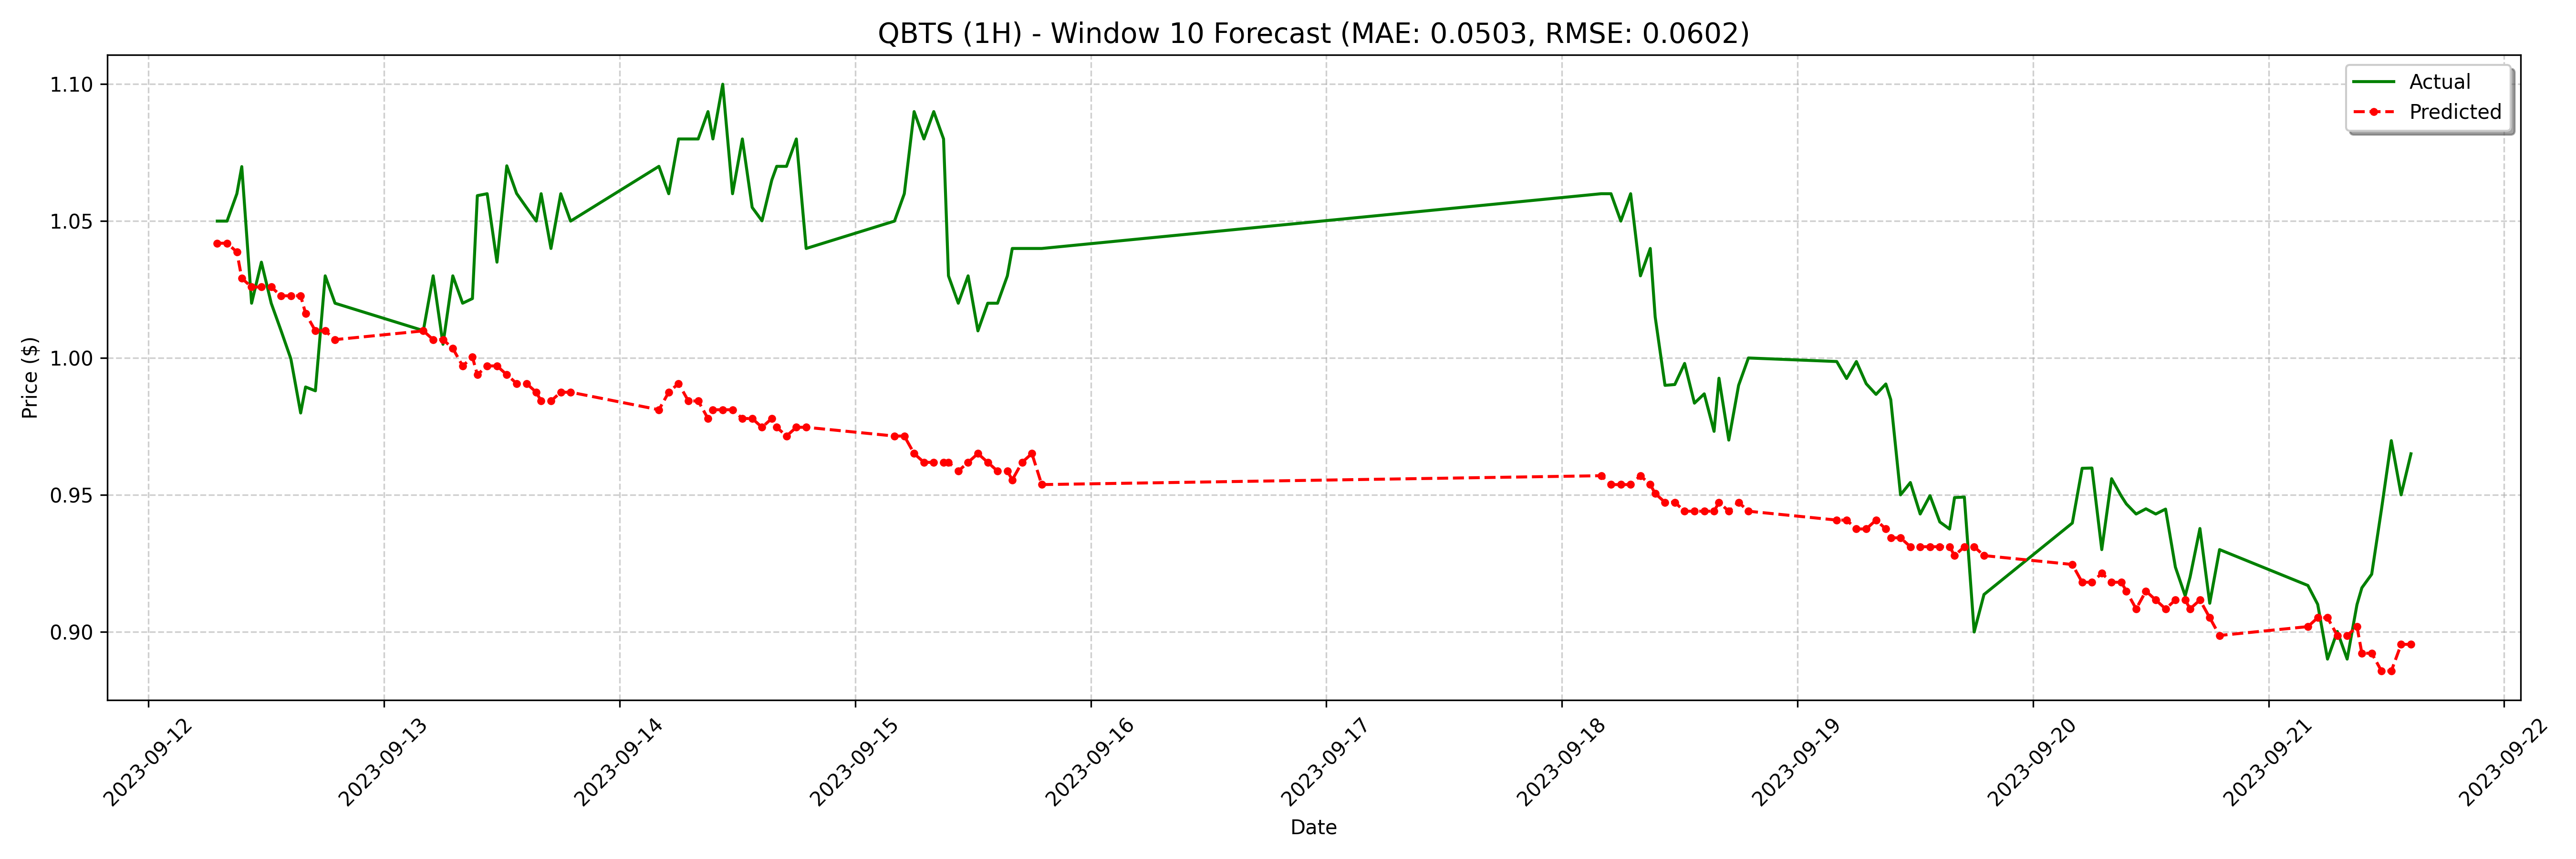

Data behind this chart, as committed beside it:
date, actual, forecast
2023-09-12 07:00:00-04:00, 1.05, 1.042
2023-09-12 08:00:00-04:00, 1.05, 1.042
2023-09-12 09:00:00-04:00, 1.06, 1.039
2023-09-12 09:30:00-04:00, 1.07, 1.029
2023-09-12 10:30:00-04:00, 1.02, 1.026
2023-09-12 11:30:00-04:00, 1.035, 1.026
2023-09-12 12:30:00-04:00, 1.02, 1.026
2023-09-12 13:30:00-04:00, 1.01, 1.023
2023-09-12 14:30:00-04:00, 0.9997, 1.023
2023-09-12 15:30:00-04:00, 0.9799, 1.023
2023-09-12 16:00:00-04:00, 0.9894, 1.016
2023-09-12 17:00:00-04:00, 0.988, 1.01
2023-09-12 18:00:00-04:00, 1.03, 1.01
2023-09-12 19:00:00-04:00, 1.02, 1.007
2023-09-13 04:00:00-04:00, 1.01, 1.01
2023-09-13 05:00:00-04:00, 1.03, 1.007
2023-09-13 06:00:00-04:00, 1.005, 1.007
2023-09-13 07:00:00-04:00, 1.03, 1.003
2023-09-13 08:00:00-04:00, 1.02, 0.9971
2023-09-13 09:00:00-04:00, 1.022, 1
2023-09-13 09:30:00-04:00, 1.059, 0.9939
2023-09-13 10:30:00-04:00, 1.06, 0.9971
2023-09-13 11:30:00-04:00, 1.035, 0.9971
2023-09-13 12:30:00-04:00, 1.07, 0.9939
2023-09-13 13:30:00-04:00, 1.06, 0.9907
2023-09-13 14:30:00-04:00, 1.055, 0.9907
2023-09-13 15:30:00-04:00, 1.05, 0.9875
2023-09-13 16:00:00-04:00, 1.06, 0.9843
2023-09-13 17:00:00-04:00, 1.04, 0.9843
2023-09-13 18:00:00-04:00, 1.06, 0.9875
2023-09-13 19:00:00-04:00, 1.05, 0.9875
2023-09-14 04:00:00-04:00, 1.07, 0.9811
2023-09-14 05:00:00-04:00, 1.06, 0.9875
2023-09-14 06:00:00-04:00, 1.08, 0.9907
2023-09-14 07:00:00-04:00, 1.08, 0.9843
2023-09-14 08:00:00-04:00, 1.08, 0.9843
2023-09-14 09:00:00-04:00, 1.09, 0.9779
2023-09-14 09:30:00-04:00, 1.08, 0.9811
2023-09-14 10:30:00-04:00, 1.1, 0.9811
2023-09-14 11:30:00-04:00, 1.06, 0.9811
2023-09-14 12:30:00-04:00, 1.08, 0.9779
2023-09-14 13:30:00-04:00, 1.055, 0.9779
2023-09-14 14:30:00-04:00, 1.05, 0.9747
2023-09-14 15:30:00-04:00, 1.065, 0.9779
2023-09-14 16:00:00-04:00, 1.07, 0.9747
2023-09-14 17:00:00-04:00, 1.07, 0.9715
2023-09-14 18:00:00-04:00, 1.08, 0.9747
2023-09-14 19:00:00-04:00, 1.04, 0.9747
2023-09-15 04:00:00-04:00, 1.05, 0.9715
2023-09-15 05:00:00-04:00, 1.06, 0.9715
2023-09-15 06:00:00-04:00, 1.09, 0.9651
2023-09-15 07:00:00-04:00, 1.08, 0.9619
2023-09-15 08:00:00-04:00, 1.09, 0.9619
2023-09-15 09:00:00-04:00, 1.08, 0.9619
2023-09-15 09:30:00-04:00, 1.03, 0.9619
2023-09-15 10:30:00-04:00, 1.02, 0.9587
2023-09-15 11:30:00-04:00, 1.03, 0.9619
2023-09-15 12:30:00-04:00, 1.01, 0.9651
2023-09-15 13:30:00-04:00, 1.02, 0.9619
2023-09-15 14:30:00-04:00, 1.02, 0.9587
... 68 more rows
